The GitHub repository eddie772tw/R6Assist contains a labelled image folder "dataset" with 76 categories: Ace, Alibi, Amaru, Aruni, Ash, Azami, Bandit, Blackbeard, Blitz, Brava, Buck, capitão, Castle, Caveira, Clash, Deimos, Denari, Doc, Dokkaebi, Echo, Ela, Fenrir, Finka, Flores, Frost, Fuze, Glaz, Goyo, Gridlock, Grim, Hibana, Iana, Jackal, jäger, Kaid, Kali, Kapkan, Lesion, Lion, Maestro, Maverick, Melusi, Mira, Montagne, Mozzie, Mute, Nomad, Oryx, Osa, Pulse, Ram, Rauora, Recruit attacker, Recruit defender, Rook, Sens, Sentry, skopós, Sledge, Smoke, Solis, Striker, Tachanka, Thatcher, Thermite, Thorn, Thunderbird, Tubarao, Twitch, Valkyrie, Vigil, Wamai, Warden, Ying, Zero, Zofia. Examples follow, each with its label.

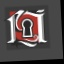
Label: Flores

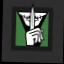
Label: Caveira

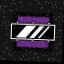
Label: Mira

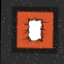
Label: Thermite

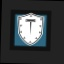
Label: Montagne

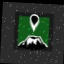
Label: Goyo
